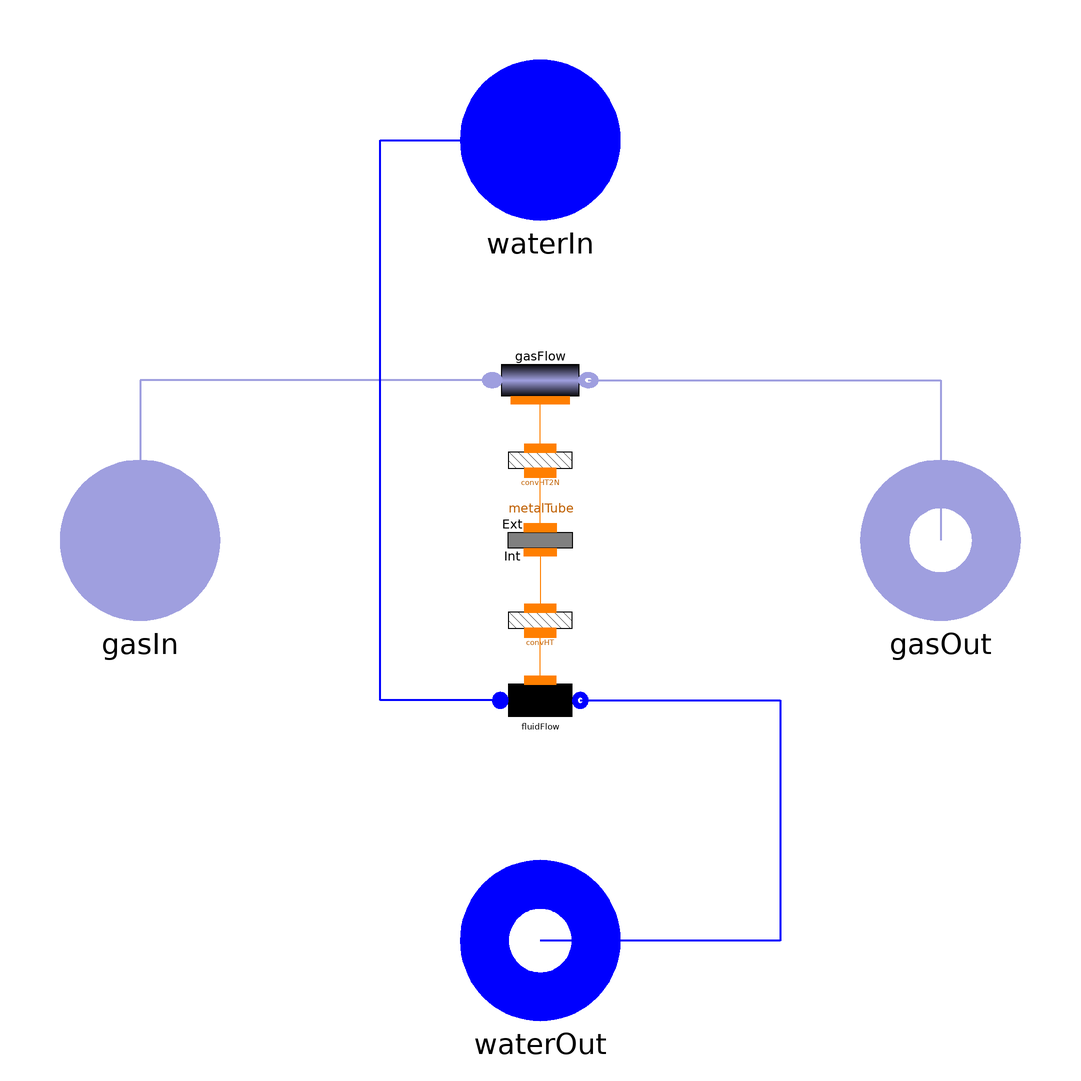

The component connection diagram of the Modelica model below, drawn from its own Placement and Line annotations.

model HE_simp "Simplified Heat Exchanger fluid - gas"
        extends Interfaces.HeatExchanger(extSurfaceTub=exchSurface_G);

        parameter SI.CoefficientOfHeatTransfer gamma_G
          "Constant heat transfer coefficient in the gas side";
        parameter SI.CoefficientOfHeatTransfer gamma_F
          "Constant heat transfer coefficient in the fluid side";
        constant Real pi=Modelica.Constants.pi;

        Water.Flow1D fluidFlow(
          Nt=1,
          N=N_F,
          wnom=fluidNomFlowRate,
          initOpt=if SSInit then Options.steadyState else Options.noInit,
          redeclare package Medium = FluidMedium,
          FFtype=ThermoPower3.Choices.Flow1D.FFtypes.NoFriction,
          L=exchSurface_F^2/(fluidVol*pi*4),
          A=(fluidVol*4/exchSurface_F)^2/4*pi,
          omega=fluidVol*4/exchSurface_F*pi,
          Dhyd=fluidVol*4/exchSurface_F,
          FluidPhaseStart=FluidPhaseStart,
          pstart=pstart_F) annotation (Placement(transformation(extent={{-10,-50},
                  {10,-30}}, rotation=0)));
        Thermal.ConvHT convHT(gamma=gamma_F, N=N_F) annotation (Placement(
              transformation(extent={{-10,-30},{10,-10}}, rotation=0)));
        Thermal.MetalTube metalTube(
          rhomcm=rhomcm,
          lambda=lambda,
          N=N_F,
          initOpt=if SSInit then Options.steadyState else Options.noInit,
          L=exchSurface_F^2/(fluidVol*pi*4),
          rint=fluidVol*4/exchSurface_F/2,
          WallRes=false,
          rext=(metalVol + fluidVol)*4/extSurfaceTub/2,
          Tstartbar=Tstartbar_M) annotation (Placement(transformation(extent={{
                  -10,10},{10,-10}}, rotation=0)));
        Gas.Flow1D gasFlow(
          Dhyd=1,
          wnom=gasNomFlowRate,
          FFtype=ThermoPower3.Choices.Flow1D.FFtypes.NoFriction,
          QuasiStatic=true,
          N=N_G,
          initOpt=if SSInit then Options.steadyState else Options.noInit,
          redeclare package Medium = FlueGasMedium,
          pstart=pstart_G,
          L=L,
          A=gasVol/L,
          omega=exchSurface_G/L,
          Tstartbar=Tstartbar_G) annotation (Placement(transformation(extent={{
                  -12,50},{12,30}}, rotation=0)));
        Thermal.ConvHT2N convHT2N(
          N1=N_G,
          N2=N_F,
          gamma=gamma_G) annotation (Placement(transformation(extent={{-10,10},
                  {10,30}}, rotation=0)));
        final parameter SI.Distance L=1 "Tube length";
        parameter Choices.FluidPhase.FluidPhases FluidPhaseStart=Choices.FluidPhase.FluidPhases.Liquid
          "Fluid phase (only for initialization!)"
          annotation (Dialog(tab="Initialization"));
      equation
        connect(fluidFlow.wall, convHT.side2)
          annotation (Line(points={{0,-35},{0,-23.1}}, color={255,127,0}));
        connect(gasFlow.infl, gasIn) annotation (Line(
            points={{-12,40},{-100,40},{-100,0}},
            color={159,159,223},
            thickness=0.5));
        connect(gasFlow.outfl, gasOut) annotation (Line(
            points={{12,40},{100,40},{100,0}},
            color={159,159,223},
            thickness=0.5));
        connect(fluidFlow.outfl, waterOut) annotation (Line(
            points={{10,-40},{60,-40},{60,-100},{0,-100}},
            thickness=0.5,
            color={0,0,255}));
        connect(fluidFlow.infl, waterIn) annotation (Line(
            points={{-10,-40},{-40,-40},{-40,100},{0,100}},
            thickness=0.5,
            color={0,0,255}));
        connect(convHT2N.side1, gasFlow.wall)
          annotation (Line(points={{0,23},{0,35}}, color={255,127,0}));
        connect(metalTube.int, convHT.side1)
          annotation (Line(points={{0,-3},{0,-17}}, color={255,127,0}));
        connect(metalTube.ext, convHT2N.side2)
          annotation (Line(points={{0,3.1},{0,16.9}}, color={255,127,0}));
        annotation (Diagram(graphics));
      end HE_simp;